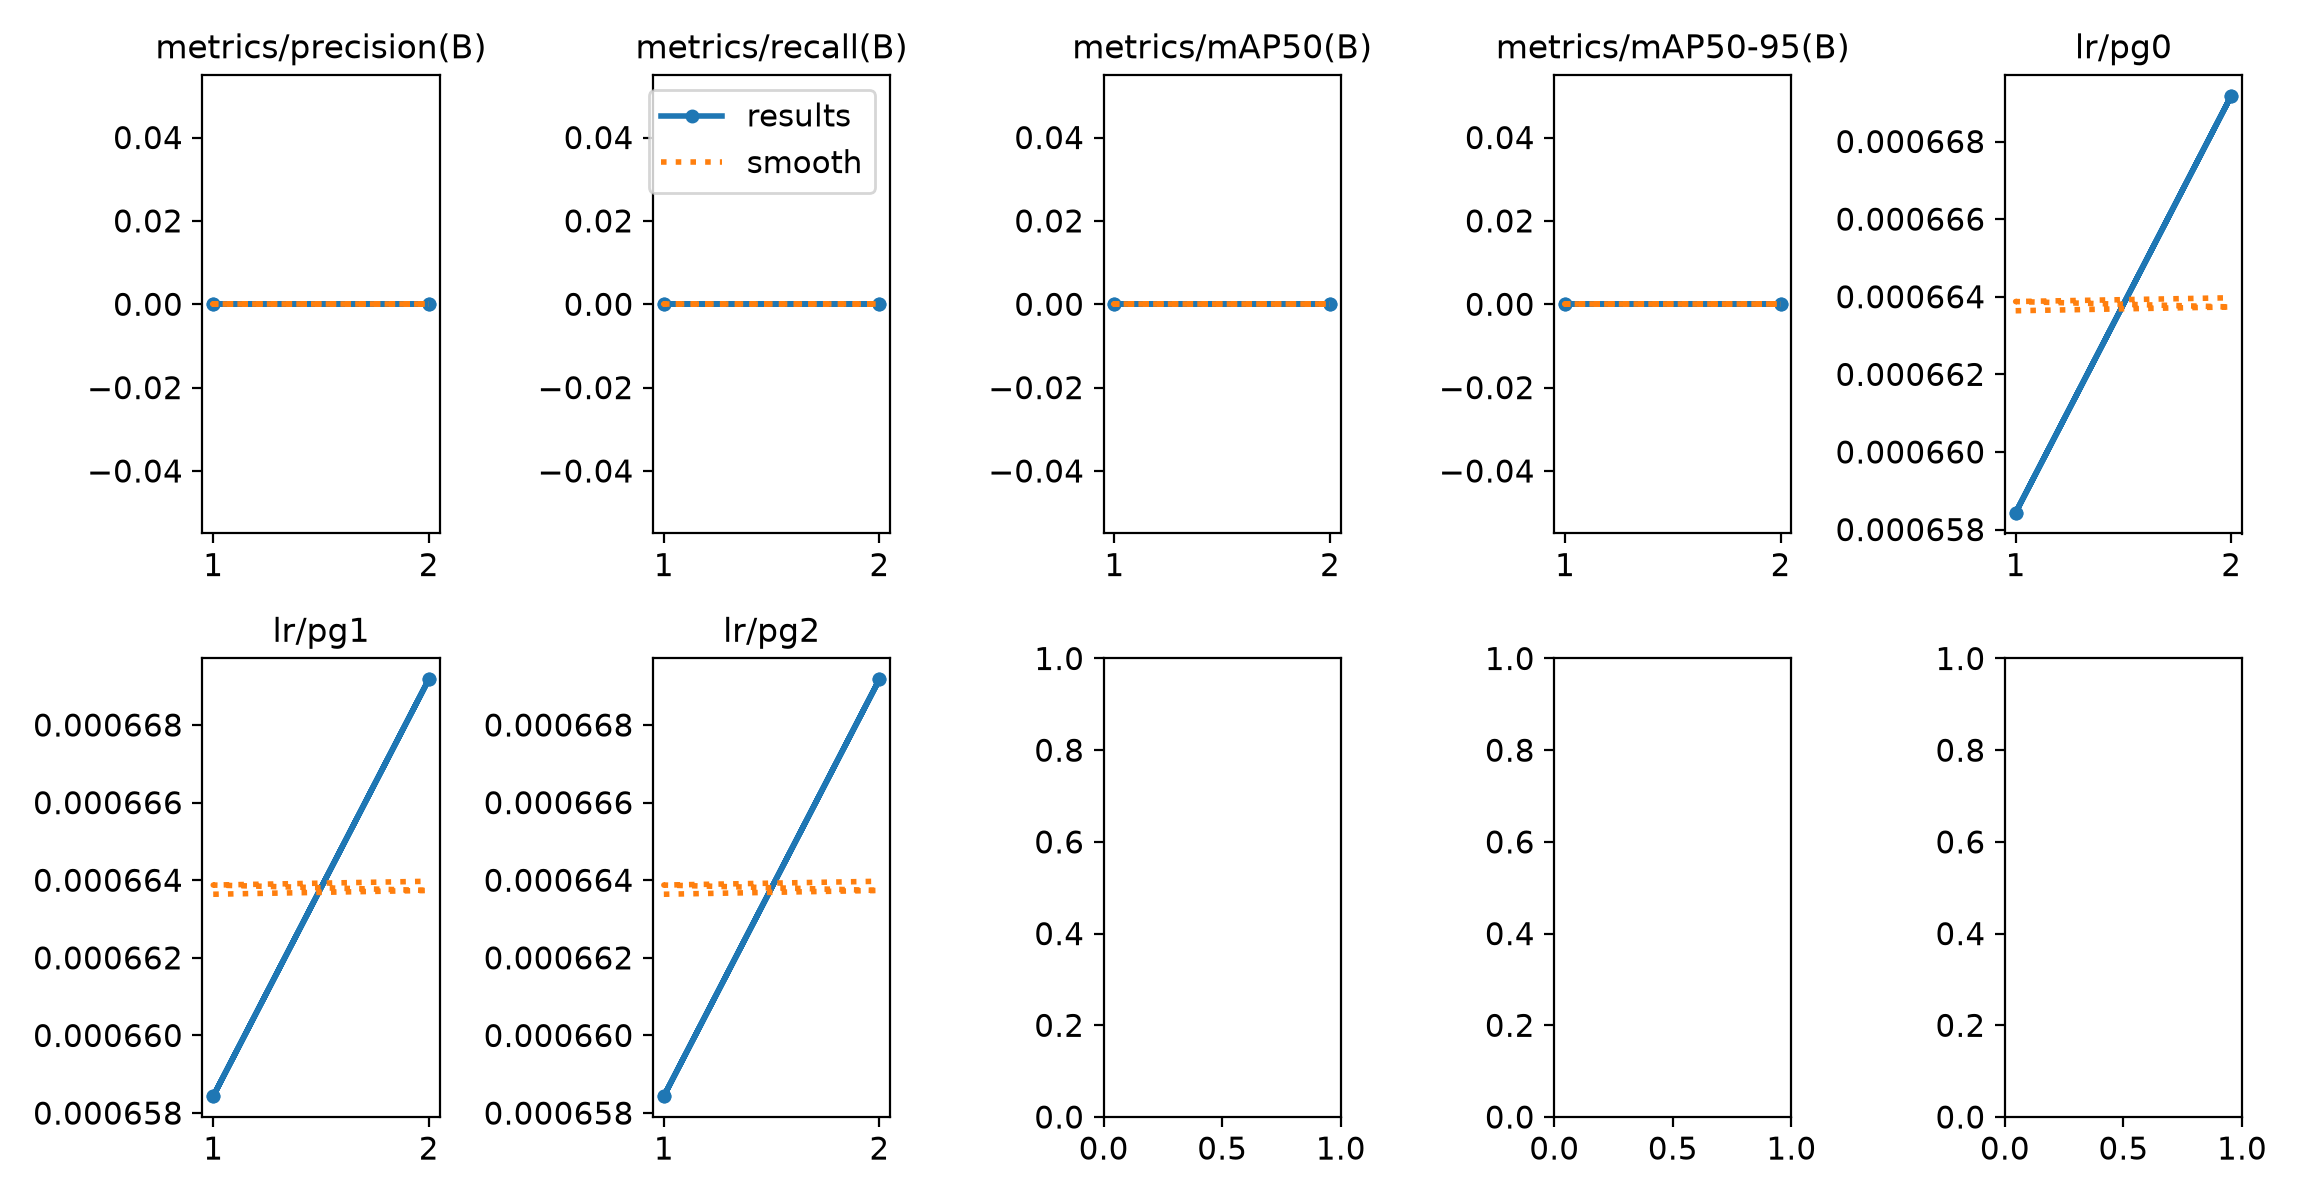

The table this chart was drawn from, first rows:
epoch, time, train/box_loss_rgb, train/cls_loss_rgb, train/dfl_loss_rgb, train/box_loss_ir, train/cls_loss_ir, train/dfl_loss_ir, train/box_loss_fuse, train/cls_loss_fuse, train/dfl_loss_fuse, train/box_loss_fuse_ir, train/cls_loss_fuse_ir, train/dfl_loss_fuse_ir, metrics/precision(B), metrics/recall(B), metrics/mAP50(B), metrics/mAP50-95(B), metrics/rgb/metrics/precision(B), metrics/rgb/metrics/recall(B), metrics/rgb/metrics/mAP50(B), metrics/rgb/metrics/mAP50-95(B), metrics/rgb/fitness, metrics/ir/metrics/precision(B)
1, 26.48, 4.364, 11.11, 4.263, 3.32, 9.772, 4.31, 4.225, 10.88, 4.287, 3.656, 8.591, 4.79, 0, 0, 0, 0, 0, 0, 0, 0, 0, 0
2, 56.51, 3.575, 7.903, 3.53, 2.646, 6.557, 3.125, 3.437, 7.786, 3.622, 3.227, 6.339, 3.494, 0, 0, 0, 0, 0, 0, 0, 0, 0, 0
1, 31.14, 4.236, 11, 4.16, 3.444, 9.859, 4.311, 4.244, 10.7, 4.276, 3.638, 8.676, 4.564, 0, 0, 0, 0, 0, 0, 0, 0, 0, 0
2, 58.5, 3.462, 7.832, 3.65, 2.669, 6.785, 3.174, 3.546, 8.234, 3.785, 2.896, 5.735, 3.327, 0, 0, 0, 0, 0, 0, 0, 0, 0, 0
